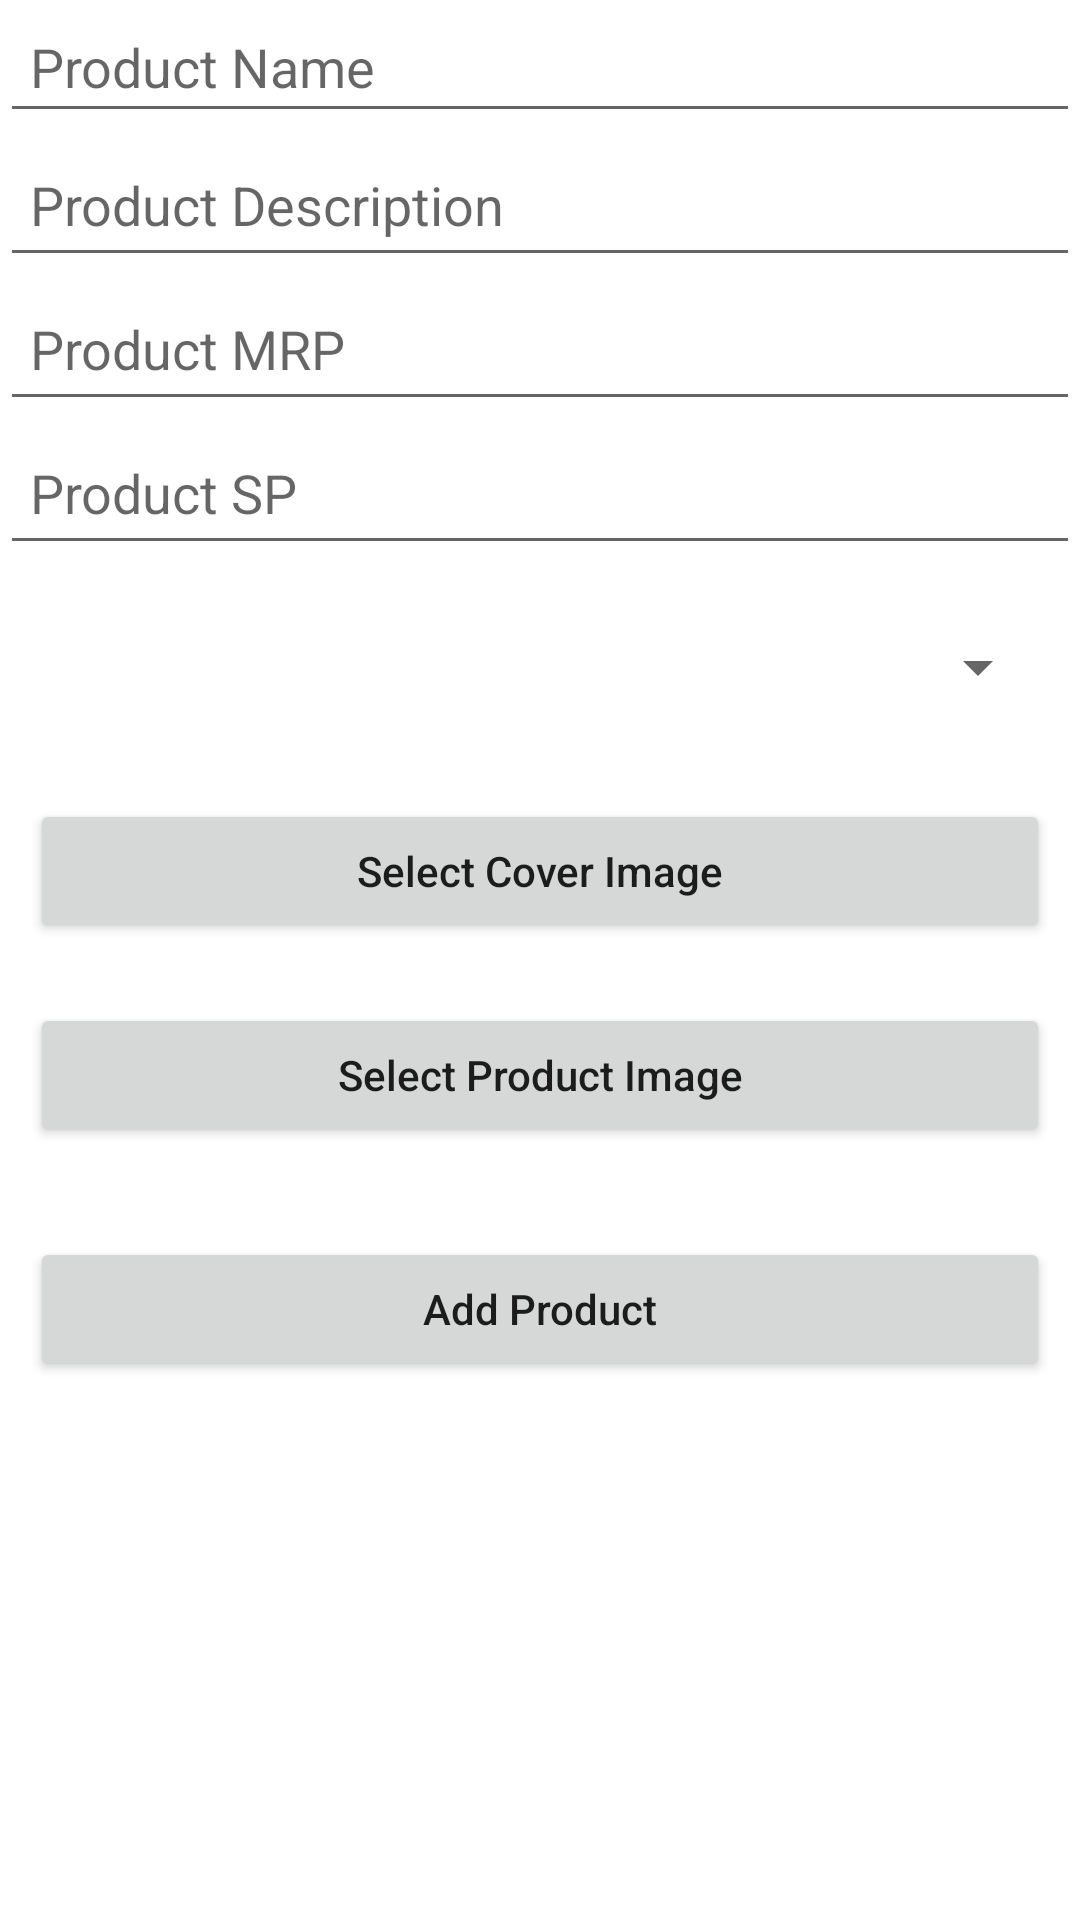

The Android layout XML behind this screen, and the referenced resources:
<!-- AndroidManifest.xml: application theme Theme.FlipuAdmin -->
<!-- res/layout/fragment_add_product.xml -->
<?xml version="1.0" encoding="utf-8"?>
<androidx.constraintlayout.widget.ConstraintLayout xmlns:android="http://schemas.android.com/apk/res/android"
    xmlns:app="http://schemas.android.com/apk/res-auto"
    xmlns:tools="http://schemas.android.com/tools"
    android:layout_width="match_parent"
    android:layout_height="match_parent"
    tools:context=".fragments.AddProductFragment">


    <ProgressBar
        android:id="@+id/progressBar3"
        style="?android:attr/progressBarStyle"
        android:layout_width="wrap_content"
        android:layout_height="wrap_content"
        android:visibility="gone"
        app:layout_constraintBottom_toBottomOf="parent"
        app:layout_constraintEnd_toEndOf="parent"
        app:layout_constraintStart_toStartOf="parent"
        app:layout_constraintTop_toTopOf="parent" />

    <ScrollView
        android:id="@+id/scrollView2"
        android:layout_width="0dp"
        android:layout_height="0dp"
        app:layout_constraintBottom_toBottomOf="parent"
        app:layout_constraintEnd_toEndOf="parent"
        app:layout_constraintStart_toStartOf="parent"
        app:layout_constraintTop_toTopOf="parent">

        <LinearLayout
            android:layout_width="match_parent"
            android:layout_height="wrap_content"
            android:orientation="vertical" >

            <EditText
                android:id="@+id/etProductName"
                android:layout_width="match_parent"
                android:layout_height="wrap_content"
                android:ems="10"
                android:inputType="textPersonName"
                android:hint="Product Name"
                android:padding="10dp" />

            <EditText
                android:id="@+id/etProductDesc"
                android:layout_width="match_parent"
                android:layout_height="wrap_content"
                android:ems="10"
                android:hint="Product Description"
                android:inputType="textPersonName"
                android:minHeight="48dp"
                android:padding="10dp" />

            <EditText
                android:id="@+id/etProductMRP"
                android:layout_width="match_parent"
                android:layout_height="wrap_content"
                android:ems="10"
                android:hint="Product MRP"
                android:inputType="numberDecimal"
                android:minHeight="48dp"
                android:padding="10dp" />

            <EditText
                android:id="@+id/etProductSP"
                android:layout_width="match_parent"
                android:layout_height="wrap_content"
                android:ems="10"
                android:hint="Product SP"
                android:inputType="numberDecimal"
                android:minHeight="48dp"
                android:padding="10dp" />

            <Spinner
                android:id="@+id/product_category_dropdown"
                android:layout_width="match_parent"
                android:layout_height="wrap_content"
                android:layout_margin="10dp"
                android:inputType="none"
                android:minHeight="48dp" />

            <Button
                android:id="@+id/select_cover_img"
                android:layout_width="match_parent"
                android:layout_height="wrap_content"
                android:layout_margin="10dp"
                android:textAllCaps="false"
                android:text="Select Cover Image" />

            <ImageView
                android:id="@+id/product_cover_image"
                android:layout_width="200dp"
                android:layout_height="100dp"
                android:visibility="gone"
                android:layout_margin="5dp"
                android:scaleType="centerCrop"
                android:layout_gravity="center" />

            <Button
                android:id="@+id/product_img_btn"
                android:layout_width="match_parent"
                android:layout_height="wrap_content"
                android:layout_margin="10dp"
                android:textAllCaps="false"
                android:text="Select Product Image" />

            <androidx.recyclerview.widget.RecyclerView
                android:id="@+id/product_img_recycler_view"
                android:layout_width="match_parent"
                android:layout_height="wrap_content"
                android:layout_margin="5dp"
                app:layoutManager="androidx.recyclerview.widget.LinearLayoutManager"
                tools:listitem="@layout/image_item"
                android:orientation="horizontal" />

            <Button
                android:id="@+id/submit_btn"
                android:layout_width="match_parent"
                android:layout_height="wrap_content"
                android:layout_margin="10dp"
                android:textAllCaps="false"
                android:text="Add Product" />


        </LinearLayout>
    </ScrollView>
</androidx.constraintlayout.widget.ConstraintLayout>
<!-- resources referenced by this layout -->
<resources>
  <style name="Theme.FlipuAdmin" parent="Theme.MaterialComponents.DayNight.DarkActionBar">
          
          <item name="colorPrimary">@color/purple_500</item>
          <item name="colorPrimaryVariant">@color/purple_700</item>
          <item name="colorOnPrimary">@color/white</item>
          
          <item name="colorSecondary">@color/teal_200</item>
          <item name="colorSecondaryVariant">@color/teal_700</item>
          <item name="colorOnSecondary">@color/black</item>
          
          <item name="android:statusBarColor">?attr/colorPrimaryVariant</item>
          
      </style>
  <!-- not gathered from this repository: default colours our renderer supplied (Android Studio template values) -->
  <color name="purple_500">#FF6200EE</color>
  <color name="purple_700">#FF3700B3</color>
  <color name="teal_200">#FF03DAC5</color>
  <color name="teal_700">#FF018786</color>
  <color name="black">#FF000000</color>
  <color name="white">#FFFFFFFF</color>
</resources>
